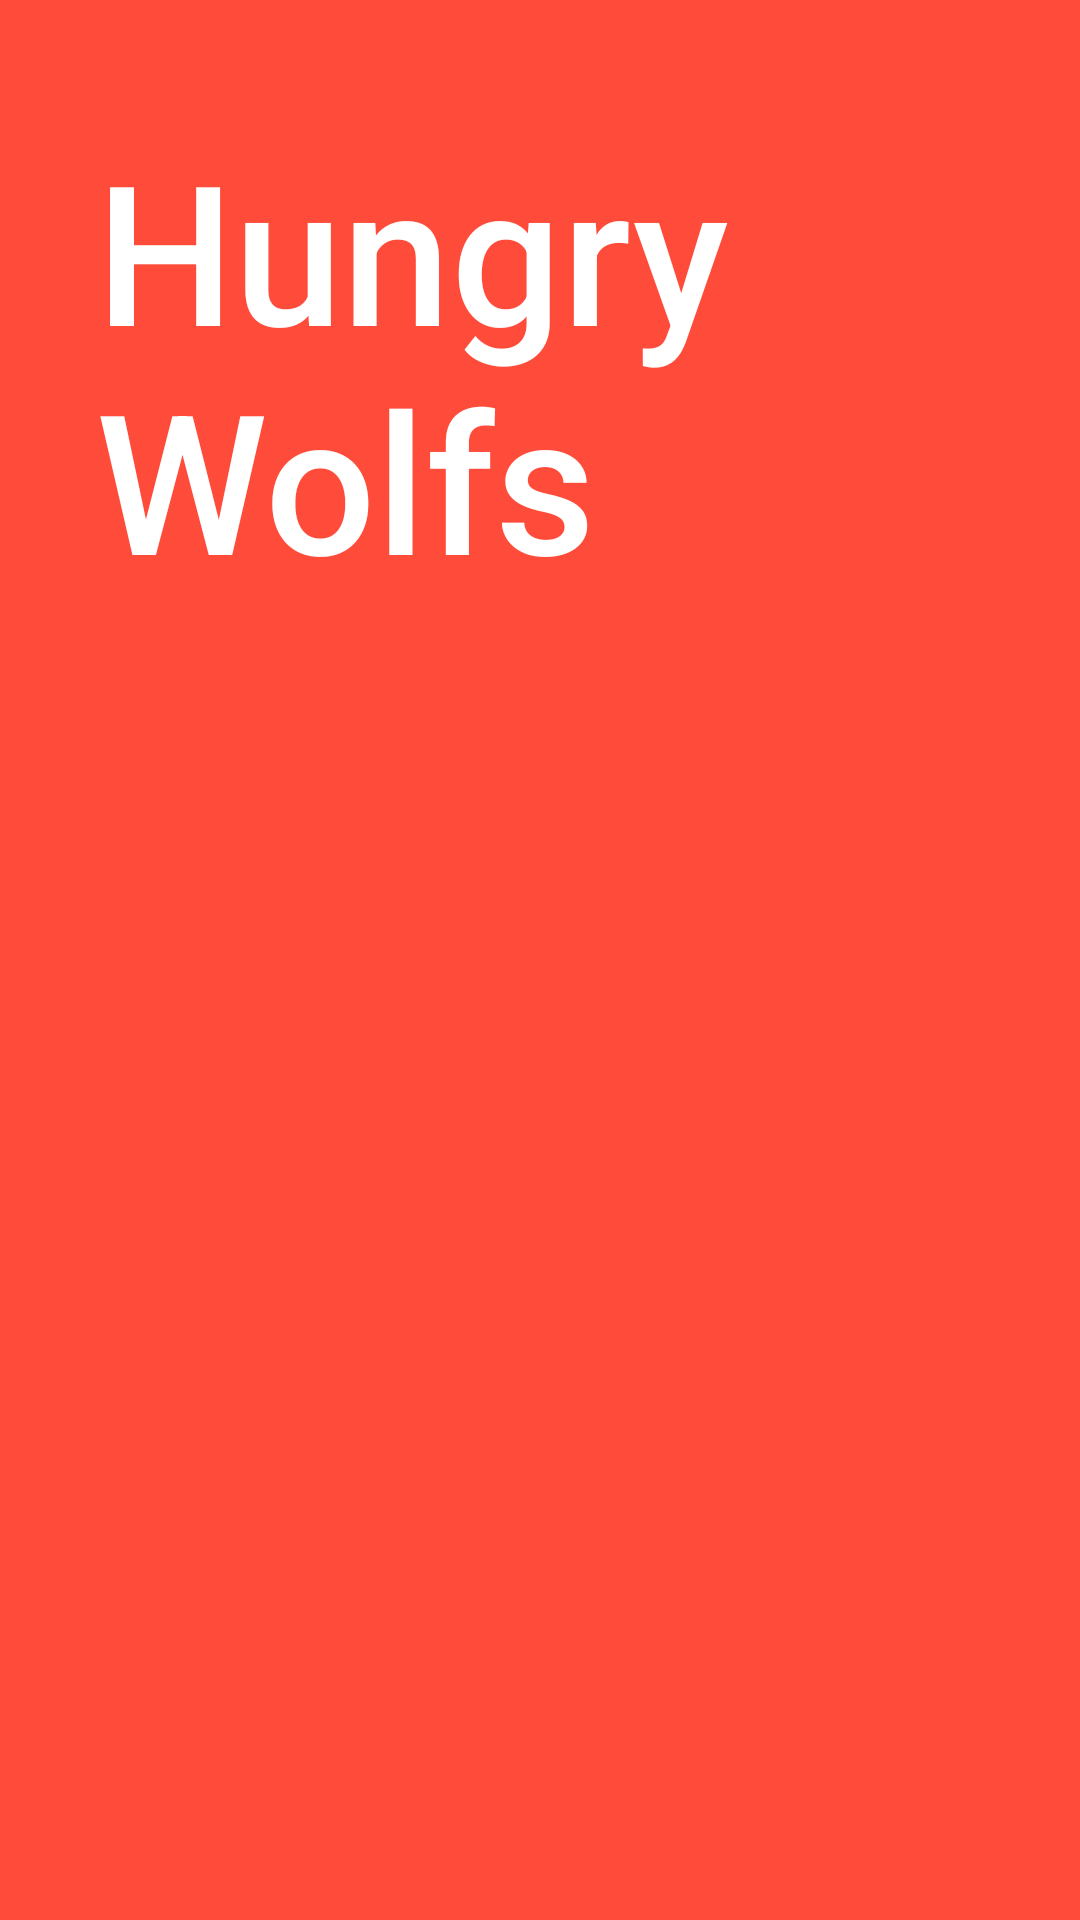

This screen was rendered from an Android layout file. Write that file and the resources it references.
<!-- AndroidManifest.xml: application theme splashScreenTheme -->
<!-- res/layout/activity_splash_screen.xml -->
<?xml version="1.0" encoding="utf-8"?>
<androidx.constraintlayout.widget.ConstraintLayout xmlns:android="http://schemas.android.com/apk/res/android"
    xmlns:app="http://schemas.android.com/apk/res-auto"
    xmlns:tools="http://schemas.android.com/tools"
    android:layout_width="match_parent"
    android:layout_height="match_parent"
    android:background="@color/red_background"
    tools:context=".SplashScreenActivity">


    <ImageView
        android:id="@+id/imageView"
        android:layout_width="wrap_content"
        android:layout_height="wrap_content"
        app:layout_constraintBottom_toBottomOf="parent"
        app:layout_constraintEnd_toEndOf="parent"
        app:srcCompat="@drawable/wolf_image" />

    <TextView
        android:id="@+id/textView"
        android:layout_width="wrap_content"
        android:layout_height="wrap_content"
        android:layout_marginStart="@dimen/splash_title_margin_start"
        android:layout_marginTop="@dimen/splash_title_margin_top"
        android:fontFamily="sans-serif-medium"
        android:text="@string/hungry_wolfs"
        android:textColor="@color/white"
        android:textSize="@dimen/splash_title_size"
        app:layout_constraintStart_toStartOf="parent"
        app:layout_constraintTop_toTopOf="parent" />
</androidx.constraintlayout.widget.ConstraintLayout>
<!-- resources referenced by this layout -->
<resources>
  <color name="red_background">#FFFF4B3A</color>
  <color name="white">#FFFFFFFF</color>
  <dimen name="splash_title_margin_start">32dp</dimen>
  <dimen name="splash_title_margin_top">40dp</dimen>
  <dimen name="splash_title_size">65sp</dimen>
  <!-- drawable wolf_image: png bitmap (drawable, 79928 bytes) -->
  <string name="hungry_wolfs">Hungry\nWolfs</string>
</resources>
